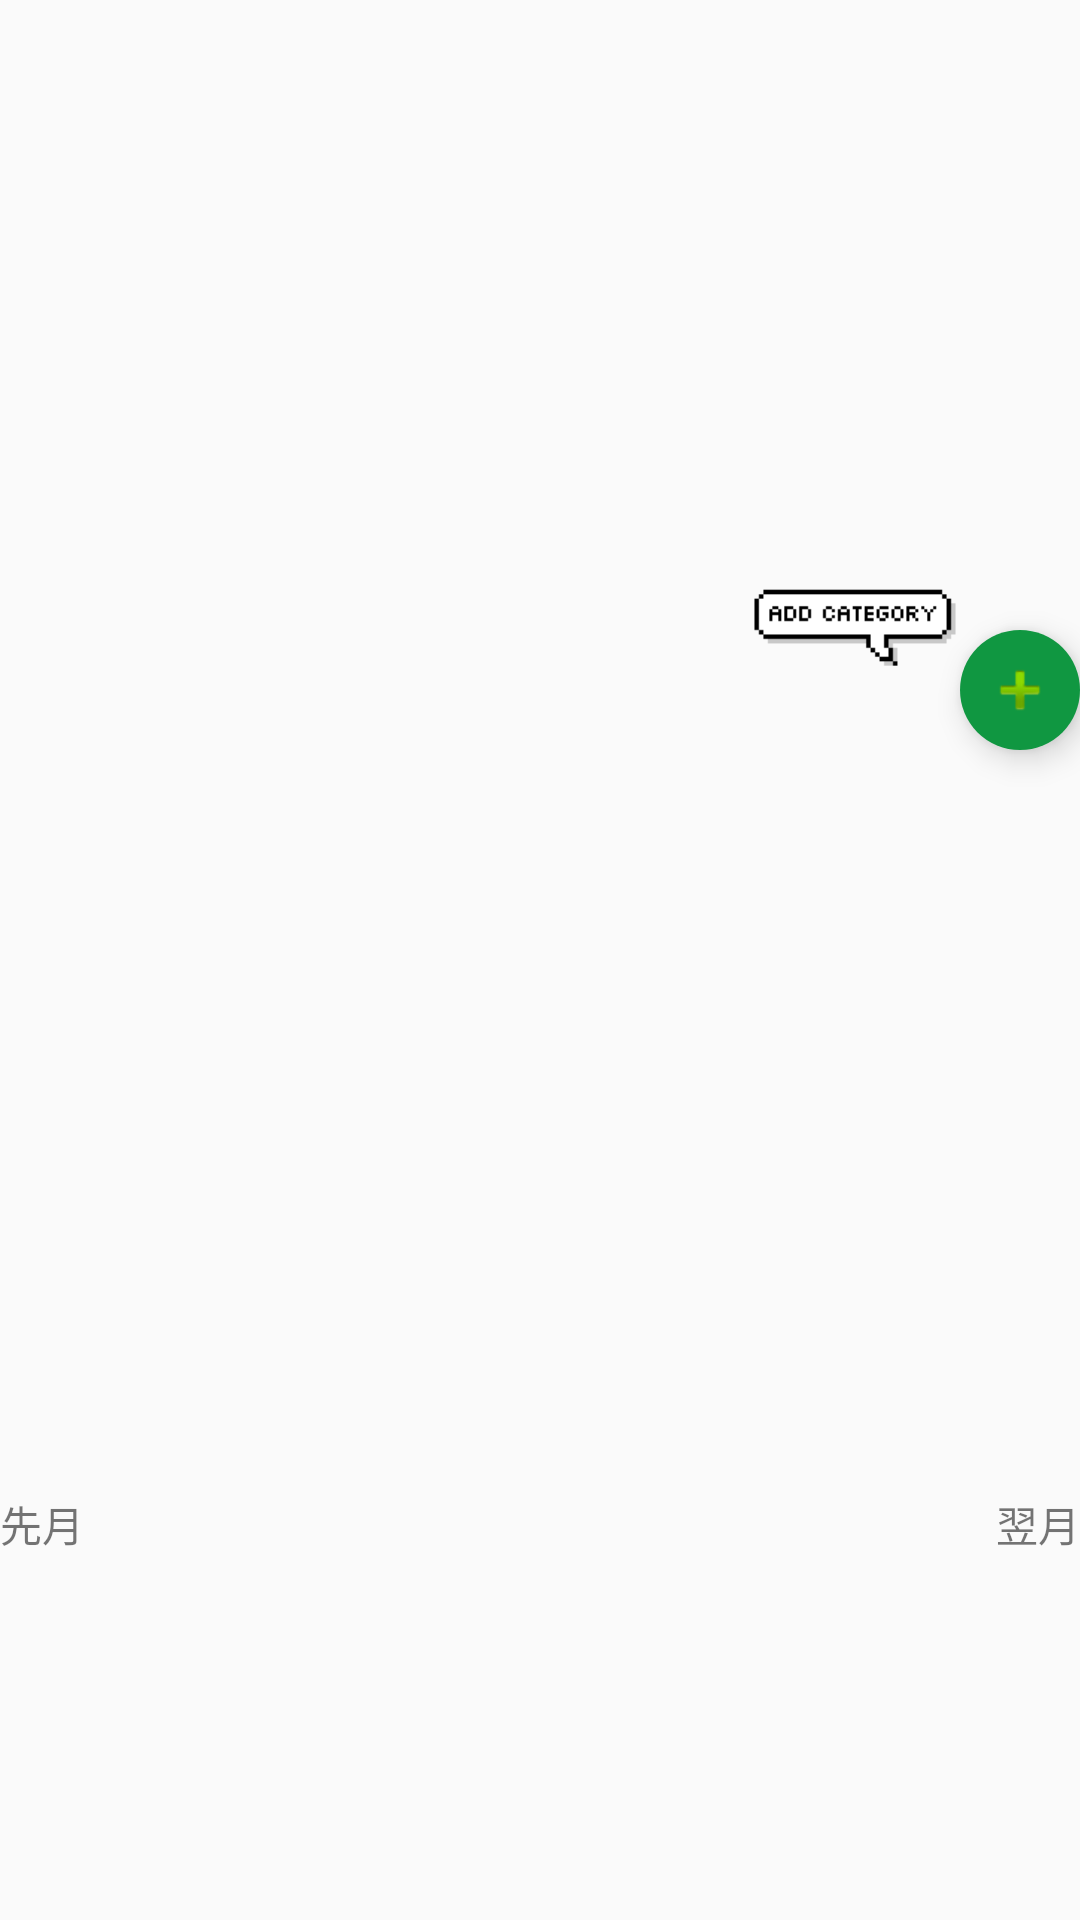

Layout XML and referenced resources for this Android screen:
<!-- AndroidManifest.xml: application theme AppTheme -->
<!-- res/layout/activity_kakeibo_list.xml -->
<?xml version="1.0" encoding="utf-8"?>
<android.support.constraint.ConstraintLayout xmlns:android="http://schemas.android.com/apk/res/android"
    xmlns:app="http://schemas.android.com/apk/res-auto"
    xmlns:tools="http://schemas.android.com/tools"
    android:layout_width="match_parent"
    android:layout_height="match_parent"
    tools:context=".KakeiboListActivity">

    <android.support.v7.widget.RecyclerView
        android:layout_width="match_parent"
        android:layout_height="250dp"
        app:layout_constraintTop_toTopOf="parent"
        android:id="@+id/recycler_view"
        />


    <ImageView
        android:layout_height="40dp"
        android:layout_width="70dp"
        android:src="@drawable/wigflip_ds"
        app:layout_constraintRight_toLeftOf="@+id/fab"
        app:layout_constraintBottom_toTopOf="@+id/tablayout"
        android:layout_marginBottom="20dp"
        />

    <android.support.design.widget.FloatingActionButton
        android:id="@+id/fab"
        android:layout_width="wrap_content"
        android:layout_height="wrap_content"
        android:foregroundGravity="center"
        android:backgroundTint="@color/colorPrimary"
        android:elevation="6dp"
        app:borderWidth="0dp"
        app:fabSize="mini"
        app:layout_constraintBottom_toTopOf="@+id/tablayout"
        app:layout_constraintRight_toRightOf="parent"
        android:src="@android:drawable/ic_input_add"
        />

    <android.support.design.widget.TabLayout
        android:layout_width="match_parent"
        android:layout_height="wrap_content"
        android:id="@+id/tablayout"
        app:layout_constraintTop_toBottomOf="@id/recycler_view"
        ></android.support.design.widget.TabLayout>

    <android.support.v4.view.ViewPager
        android:id="@+id/viewpager"
        android:layout_width="match_parent"
        android:layout_height="200dp"
        app:layout_constraintTop_toBottomOf="@+id/tablayout"/>


    <ImageView
        android:layout_width="wrap_content"
        android:layout_height="wrap_content"
        android:id="@+id/left"
        android:layout_marginTop="10dp"
        android:src="@mipmap/ic_before"
        app:layout_constraintTop_toBottomOf="@id/viewpager"
        app:layout_constraintLeft_toLeftOf="parent"
        />



    <TextView
        android:layout_width="wrap_content"
        android:layout_height="wrap_content"
        android:text="先月"
        android:id="@+id/previous"
        app:layout_constraintLeft_toRightOf="@id/left"
        app:layout_constraintTop_toTopOf="@id/left"
        app:layout_constraintBottom_toBottomOf="@id/left"
        />

    <ImageView
        android:layout_width="wrap_content"
        android:layout_height="wrap_content"
        android:id="@+id/right"
        android:layout_marginTop="10dp"
        android:src="@mipmap/ic_next"
        app:layout_constraintTop_toBottomOf="@id/viewpager"
        app:layout_constraintRight_toRightOf="parent"
        />

    <TextView
        android:layout_width="wrap_content"
        android:layout_height="wrap_content"
        android:text="翌月"
        android:id="@+id/next"
        app:layout_constraintRight_toLeftOf="@id/right"
        app:layout_constraintTop_toTopOf="@id/right"
        app:layout_constraintBottom_toBottomOf="@id/right"
        />
</android.support.constraint.ConstraintLayout>
<!-- resources referenced by this layout -->
<resources>
  <color name="colorPrimary">#FF109741</color>
  <!-- drawable wigflip_ds: png bitmap (drawable, 2041 bytes) -->
  <style name="AppTheme" parent="Theme.AppCompat.Light.DarkActionBar">
          
          <item name="colorPrimary">@color/colorPrimary</item>
          <item name="colorPrimaryDark">@color/colorPrimaryDark</item>
          <item name="colorAccent">@color/colorAccent</item>
      </style>
  <color name="colorPrimaryDark">#09712f</color>
  <color name="colorAccent">#FF4081</color>
</resources>
